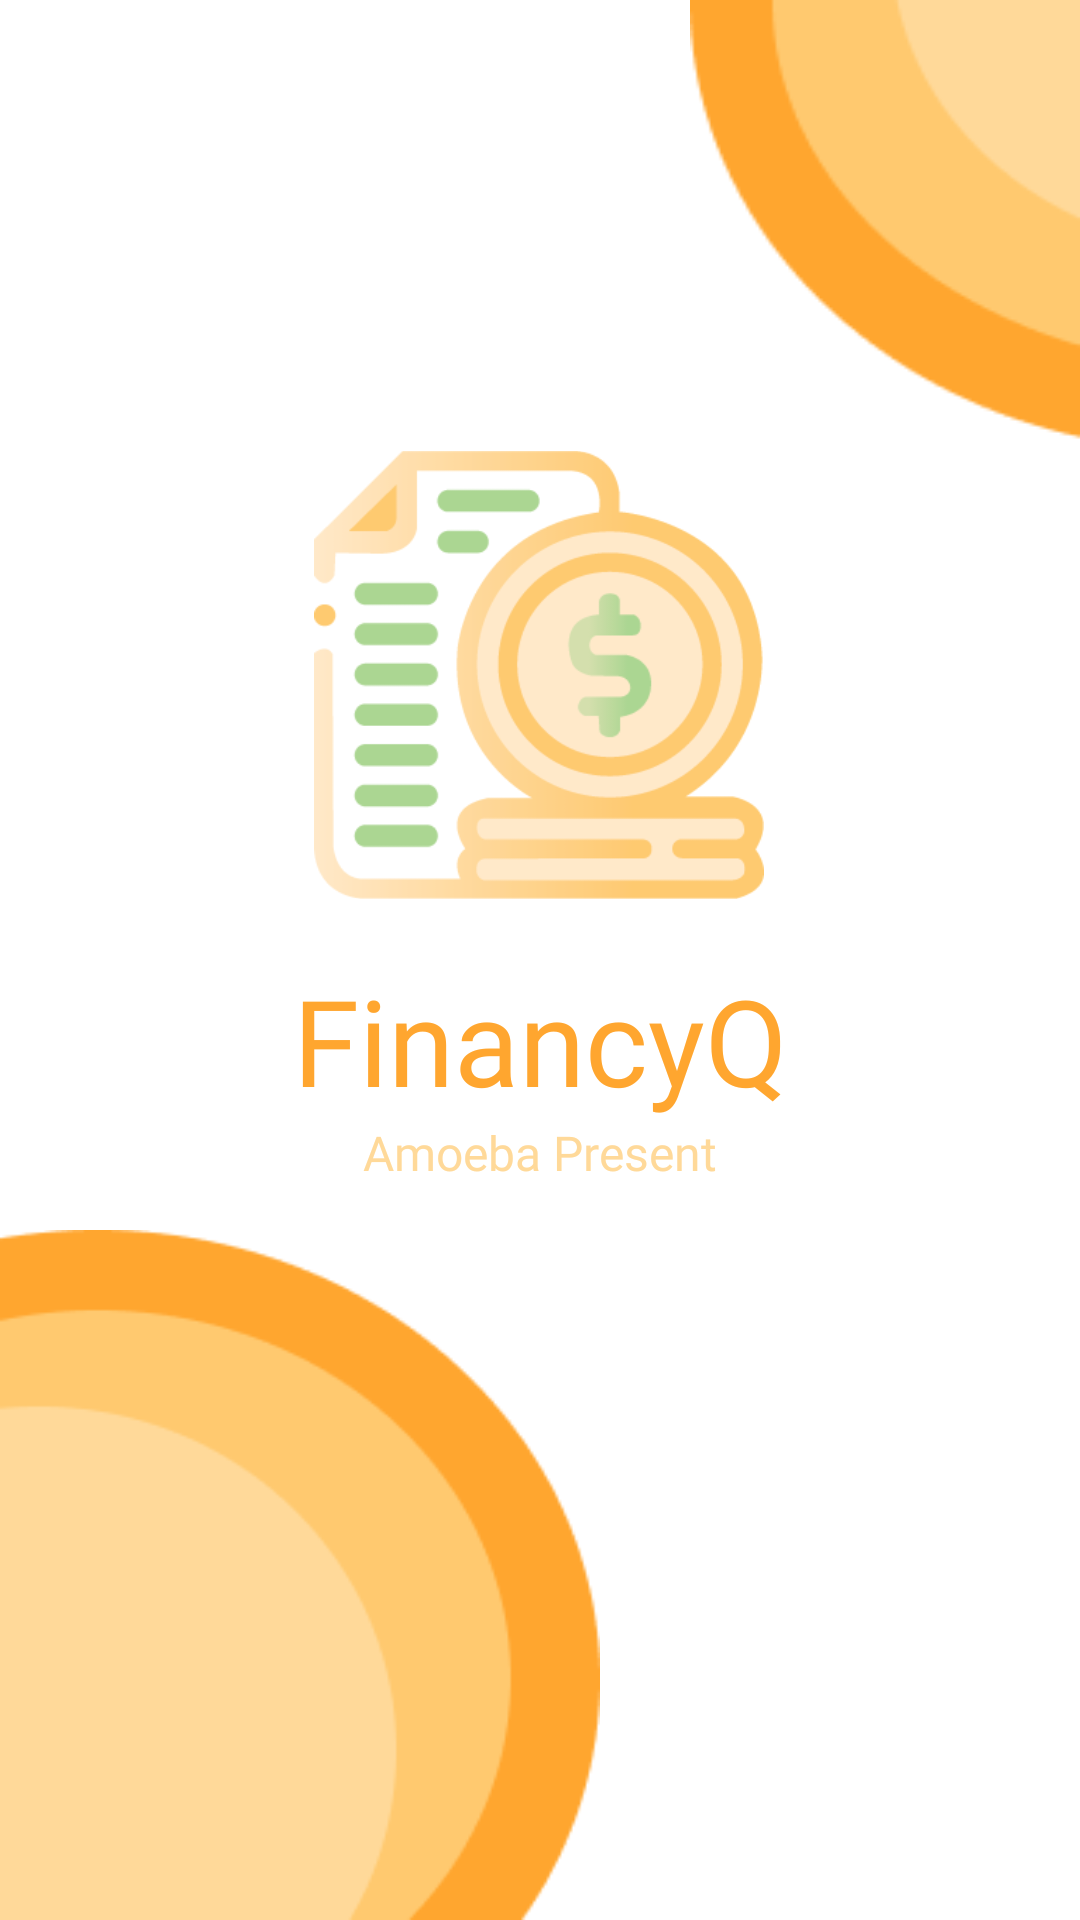

This screen was rendered from an Android layout file. Write that file and the resources it references.
<!-- AndroidManifest.xml: application theme Theme.FinancyQ -->
<!-- res/layout/activity_splash.xml -->
<?xml version="1.0" encoding="utf-8"?>
<androidx.constraintlayout.widget.ConstraintLayout xmlns:android="http://schemas.android.com/apk/res/android"
    xmlns:app="http://schemas.android.com/apk/res-auto"
    xmlns:tools="http://schemas.android.com/tools"
    android:id="@+id/main"
    android:layout_width="match_parent"
    android:layout_height="match_parent"
    android:background="@color/white"
    tools:context=".ui.splash.SplashActivity">

    <ImageView
        android:id="@+id/gp2"
        android:layout_width="130dp"
        android:layout_height="150dp"
        app:layout_constraintEnd_toEndOf="parent"
        app:layout_constraintTop_toTopOf="parent"
        android:outlineProvider="background"
        android:scaleType="fitXY"
        android:src="@drawable/gp2"/>


    <ImageView
        android:id="@+id/logo"
        android:layout_width="150dp"
        android:layout_height="150dp"
        android:src="@drawable/logo_financyq"
        app:layout_constraintBottom_toBottomOf="parent"
        app:layout_constraintEnd_toEndOf="parent"
        app:layout_constraintHorizontal_bias="0.498"
        app:layout_constraintStart_toStartOf="parent"
        app:layout_constraintTop_toTopOf="parent"
        app:layout_constraintVertical_bias="0.306" />

    <TextView
        android:id="@+id/title"
        android:layout_width="wrap_content"
        android:layout_height="wrap_content"
        android:layout_marginTop="20dp"
        android:fontFamily="@font/poppins_bold"
        android:text="@string/app_name"
        android:textColor="@color/orange"
        android:textSize="40dp"
        app:layout_constraintTop_toBottomOf="@+id/logo"
        app:layout_constraintStart_toStartOf="parent"
        app:layout_constraintEnd_toEndOf="parent"
        tools:layout_editor_absoluteX="107dp" />

    <TextView
        android:id="@+id/team"
        android:layout_width="wrap_content"
        android:layout_height="wrap_content"
        app:layout_constraintTop_toBottomOf="@+id/title"
        app:layout_constraintStart_toStartOf="parent"
        app:layout_constraintEnd_toEndOf="parent"
        android:textSize="16dp"
        android:fontFamily="@font/poppins"
        android:textColor="@color/orange2"
        android:text="@string/team"/>

    <ImageView
        android:id="@+id/gp1"
        android:layout_width="200dp"
        android:layout_height="230dp"
        app:layout_constraintStart_toStartOf="parent"
        app:layout_constraintBottom_toBottomOf="parent"
        android:outlineProvider="background"
        android:scaleType="fitXY"
        android:src="@drawable/gp1"/>

</androidx.constraintlayout.widget.ConstraintLayout>
<!-- resources referenced by this layout -->
<resources>
  <color name="orange">#FFA62F</color>
  <color name="orange2">#FFD999</color>
  <color name="white">#FFFFFFFF</color>
  <!-- drawable gp1: png bitmap (drawable, 4486 bytes) -->
  <!-- drawable gp2: png bitmap (drawable, 2227 bytes) -->
  <!-- drawable logo_financyq: png bitmap (drawable, 17331 bytes) -->
  <string name="app_name">FinancyQ</string>
  <string name="team">Amoeba Present</string>
  <style name="Theme.FinancyQ" parent="Base.Theme.FinancyQ" />
  <style name="Base.Theme.FinancyQ" parent="Theme.Material3.Light.NoActionBar">
          <item name="android:windowLightStatusBar">true</item>
          <item name="android:statusBarColor">@color/orange3</item>
          <item name="colorPrimary">@color/orange</item>
      </style>
  <color name="orange3">#FFF4E0</color>
</resources>
